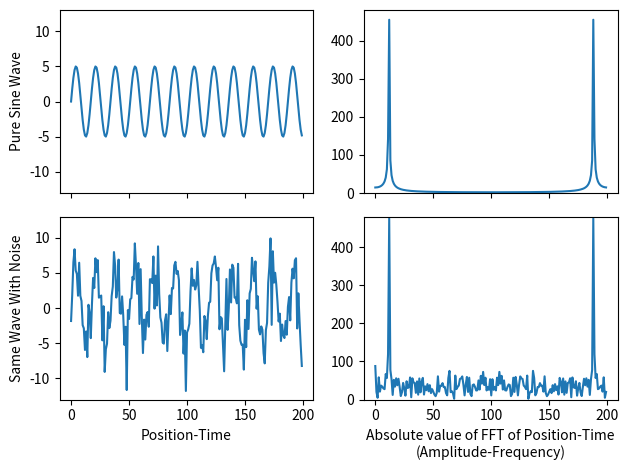
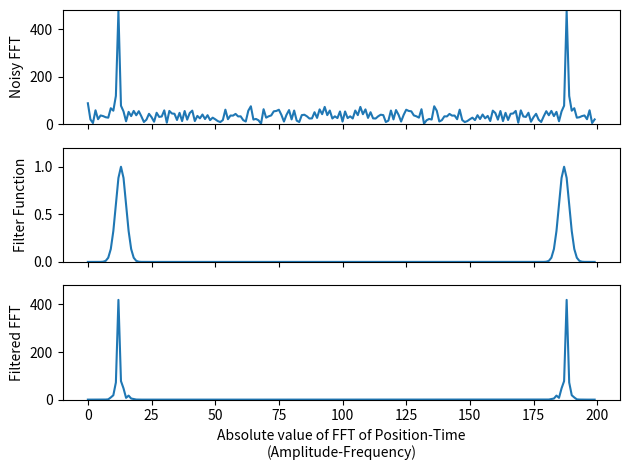
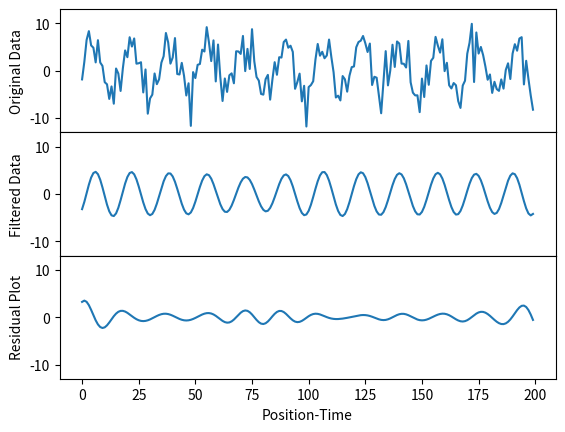

These figures' Python source, in order:
# -*- coding: utf-8 -*-
"""
Created on Wed Oct 25 13:53:25 2017

[redacted]
"""

save=True # if True then we save images as files

from random import gauss
import matplotlib.pyplot as plt
import numpy as np

N=200   # N is how many data points we will have in our sine wave

time=np.arange(N)

A1=5.   # wave amplitude
T1=17.  # wave period
y1=A1*np.sin(2.*np.pi*time/T1)

A2=9.
T2=13.
y2=A2*np.sin(2.*np.pi*time/T2)

y=y1#+y2

noise_amp=A1/2. 
# set the amplitude of the noise relative to sine's amp

"""
i=0
noise=[]
while i < N:
    noise.append(gauss(0,noise_amp))
    i+=1
"""
noise=[gauss(0,noise_amp) for _usused_variable in range(len(y))]
# this line, and the commented block above, do exactly the same thing

x=y+noise
#x=y
# y is our pure sine wave, x is y with noise added

z1=np.fft.fft(y)
z2=np.fft.fft(x)
# take the Fast Fourier Transforms of both x and y

fig, ( (ax1,ax2), (ax3,ax4) ) = plt.subplots(2,2,sharex='col',sharey='col')
""" 
this setups up a 2x2 array of graphs, based on the first two arguments
of plt.subplots()

the sharex and sharey force the x- and y-axes to be the same for each 
column
"""

ax1.plot(time,y)
ax2.plot(np.abs(z1))
ax3.plot(time,x)
ax4.plot(np.abs(z2))
""" 
our graphs are now plotted

(ax1,ax2) is a list of figures which are the top row of figures

therefore ax1 is top-left and ax2 is top-right

we plot the position-time graphs rescaled by a factor of N so that
the FFT x-axis agrees with the frequency we could measure from the
position-time graph. by default, both graphs use "data-point number"
on their x-axes, so would go 0 to 200 since N=200.
"""

fig.subplots_adjust(hspace=0)
# remove the horizontal space between the top and bottom row
ax3.set_xlabel('Position-Time')
ax4.set_xlabel('Absolute value of FFT of Position-Time\n(Amplitude-Frequency)')
ax3.set_ylim(-13,13)
ax4.set_ylim(0,480)
ax1.set_ylabel('Pure Sine Wave')
ax3.set_ylabel('Same Wave With Noise')

mydpi=300
plt.tight_layout()

if (save): plt.savefig('SingleWaveAndNoiseWithFFT.png',dpi=mydpi)
plt.show()
"""
plt.show() displays the graph on your computer

plt.savefig will save the graph as a .png file, useful for including
in your report so you don't have to cut-and-paste
"""


M=len(z2)
freq=np.arange(M)  # frequency values, like time is the time values
width=8  # width=2*sigma**2 where sigma is the standard deviation
peak=13    # ideal value is approximately N/T1

filter_function=(np.exp(-(freq-peak)**2/width)+np.exp(-(freq+peak-M)**2/width))
z_filtered=z2*filter_function
"""
we choose Gaussian filter functions, fairly wide, with
one peak per spike in our FFT graph

we eyeballed the FFT graph to figure out decent values of 
peak and width for our filter function

a larger width value is more forgiving if your peak value
is slightly off

making width a smaller value, and fixing the value of peak,
will give us a better final result
"""

fig, (ax1,ax2,ax3)=plt.subplots(3,1,sharex='col')
# this gives us an array of 3 graphs, vertically aligned
ax1.plot(np.abs(z2))  
ax2.plot(np.abs(filter_function))
ax3.plot(np.abs(z_filtered))
"""
note that in general, the fft is a complex function, hence we plot
the absolute value of it. in our case, the fft is real, but the
result is both positive and negative, and the absolute value is still
easier to understand

if we plotted (abs(fft))**2, that would be called the power spectra
"""

fig.subplots_adjust(hspace=0)
ax1.set_ylim(0,480)
ax2.set_ylim(0,1.2)
ax3.set_ylim(0,480)
ax1.set_ylabel('Noisy FFT')
ax2.set_ylabel('Filter Function')
ax3.set_ylabel('Filtered FFT')
ax3.set_xlabel('Absolute value of FFT of Position-Time\n(Amplitude-Frequency)')

plt.tight_layout() 
""" 
the \n in our xlabel does not save to file well without the
tight_layout() command
"""

if(save): plt.savefig('FilteringProcess.png',dpi=mydpi)
plt.show()

cleaned=np.fft.ifft(z_filtered)
"""
ifft is the inverse FFT algorithm

it converts an fft graph back into a sinusoidal graph

we took the data, took the fft, used a filter function 
to eliminate most of the noise, then took the inverse fft
to get our "cleaned" version of the original data
"""

fig, (ax1,ax2,ax3)=plt.subplots(3,1,sharex='col',sharey='col')
ax1.plot(time,x)
ax2.plot(time,np.real(cleaned))
ax3.plot(time,y-np.real(cleaned))
"""
we plot the real part of our cleaned data - but since the 
original data was real, the result of our tinkering should 
be real so we don't lose anything by doing this

if you don't explicitly plot the real part, python will 
do it anyway and give you a warning message about only
plotting the real part of a complex number. so really, 
it's just getting rid of a pesky warning message

the third graph is the residuals plot: the original, noiseless
data minus our filtered data. ideally this will be zero,
but you can't get that. the beginning and end are especially
hard to get correct
"""

fig.subplots_adjust(hspace=0)
ax1.set_ylim(-13,13)
ax1.set_ylabel('Original Data')
ax2.set_ylabel('Filtered Data')
ax3.set_ylabel('Residual Plot') # minimize this graph
ax3.set_xlabel('Position-Time')

if(save): plt.savefig('SingleWaveAndNoiseFFT.png',dpi=mydpi)
plt.show()
